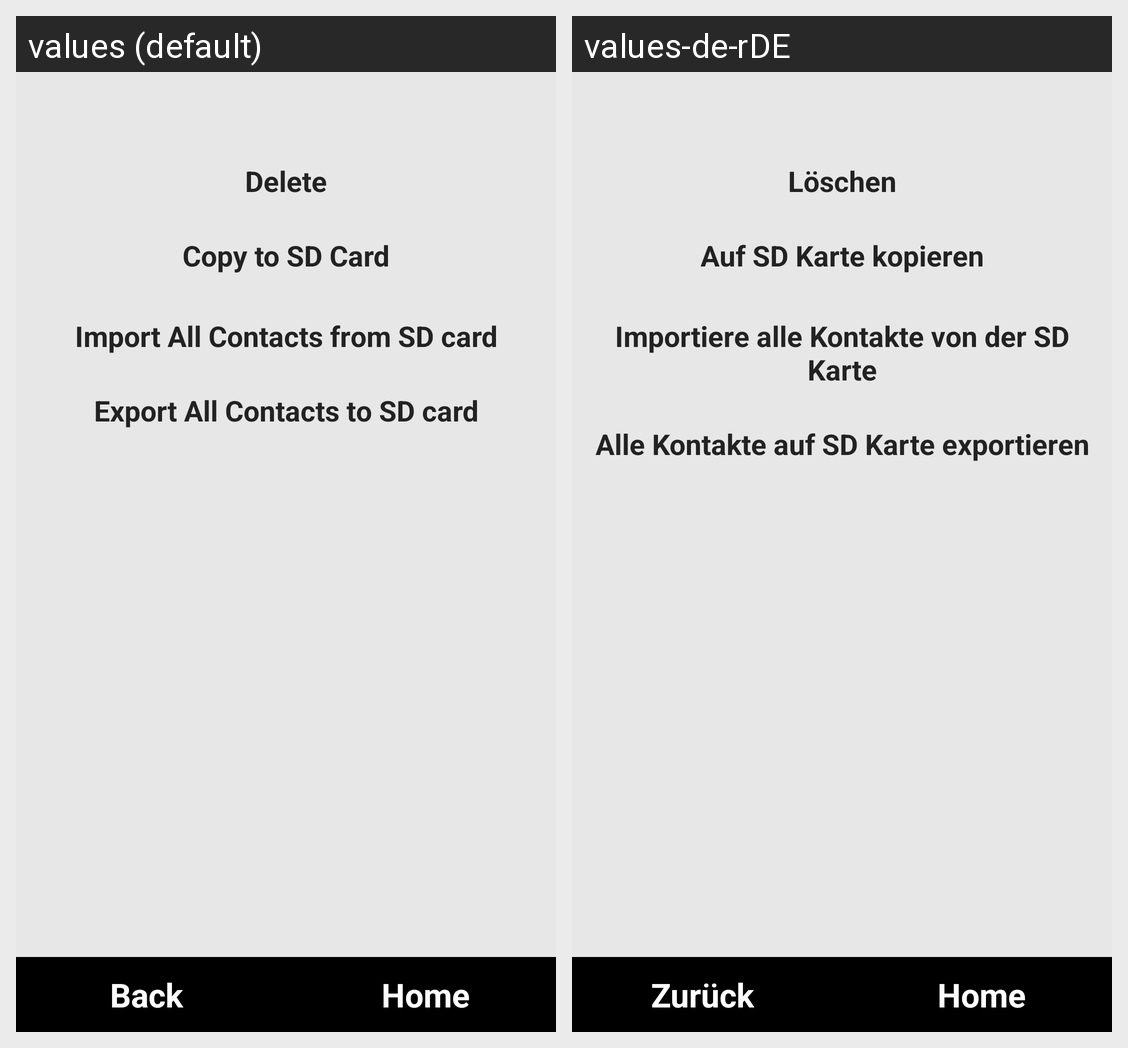

The Android screen above is rendered under two locales of the same app. Produce the string resources it draws, with the default and per-locale values.
Android screen res/layout/contactsotheroptions.xml rendered under 2 locales, left to right: values (default), values-de-rDE. Device: Nexus 5 (rendered at 1080×1920; each locale shown at half size, 540×960, under a caption strip naming it); theme android:Theme.NoTitleBar.Fullscreen.
Strings drawn on this screen, with the default value and each locale's value (text and hints the layout hard-codes, and strings that could not be matched under every locale, appear in the picture but are not listed):

btnDelete
  values: Delete
  values-de-rDE: Löschen

btnCopyToSD
  values: Copy to SD Card
  values-de-rDE: Auf SD Karte kopieren

btnImportFromSD
  values: Import All Contacts from SD card
  values-de-rDE: Importiere alle Kontakte von der SD Karte

btnExportToSD
  values: Export All Contacts to SD card
  values-de-rDE: Alle Kontakte auf SD Karte exportieren

btnNavigationBack
  values: Back
  values-de-rDE: Zurück

btnNavigationHome
  values: Home
  values-de-rDE: Home
